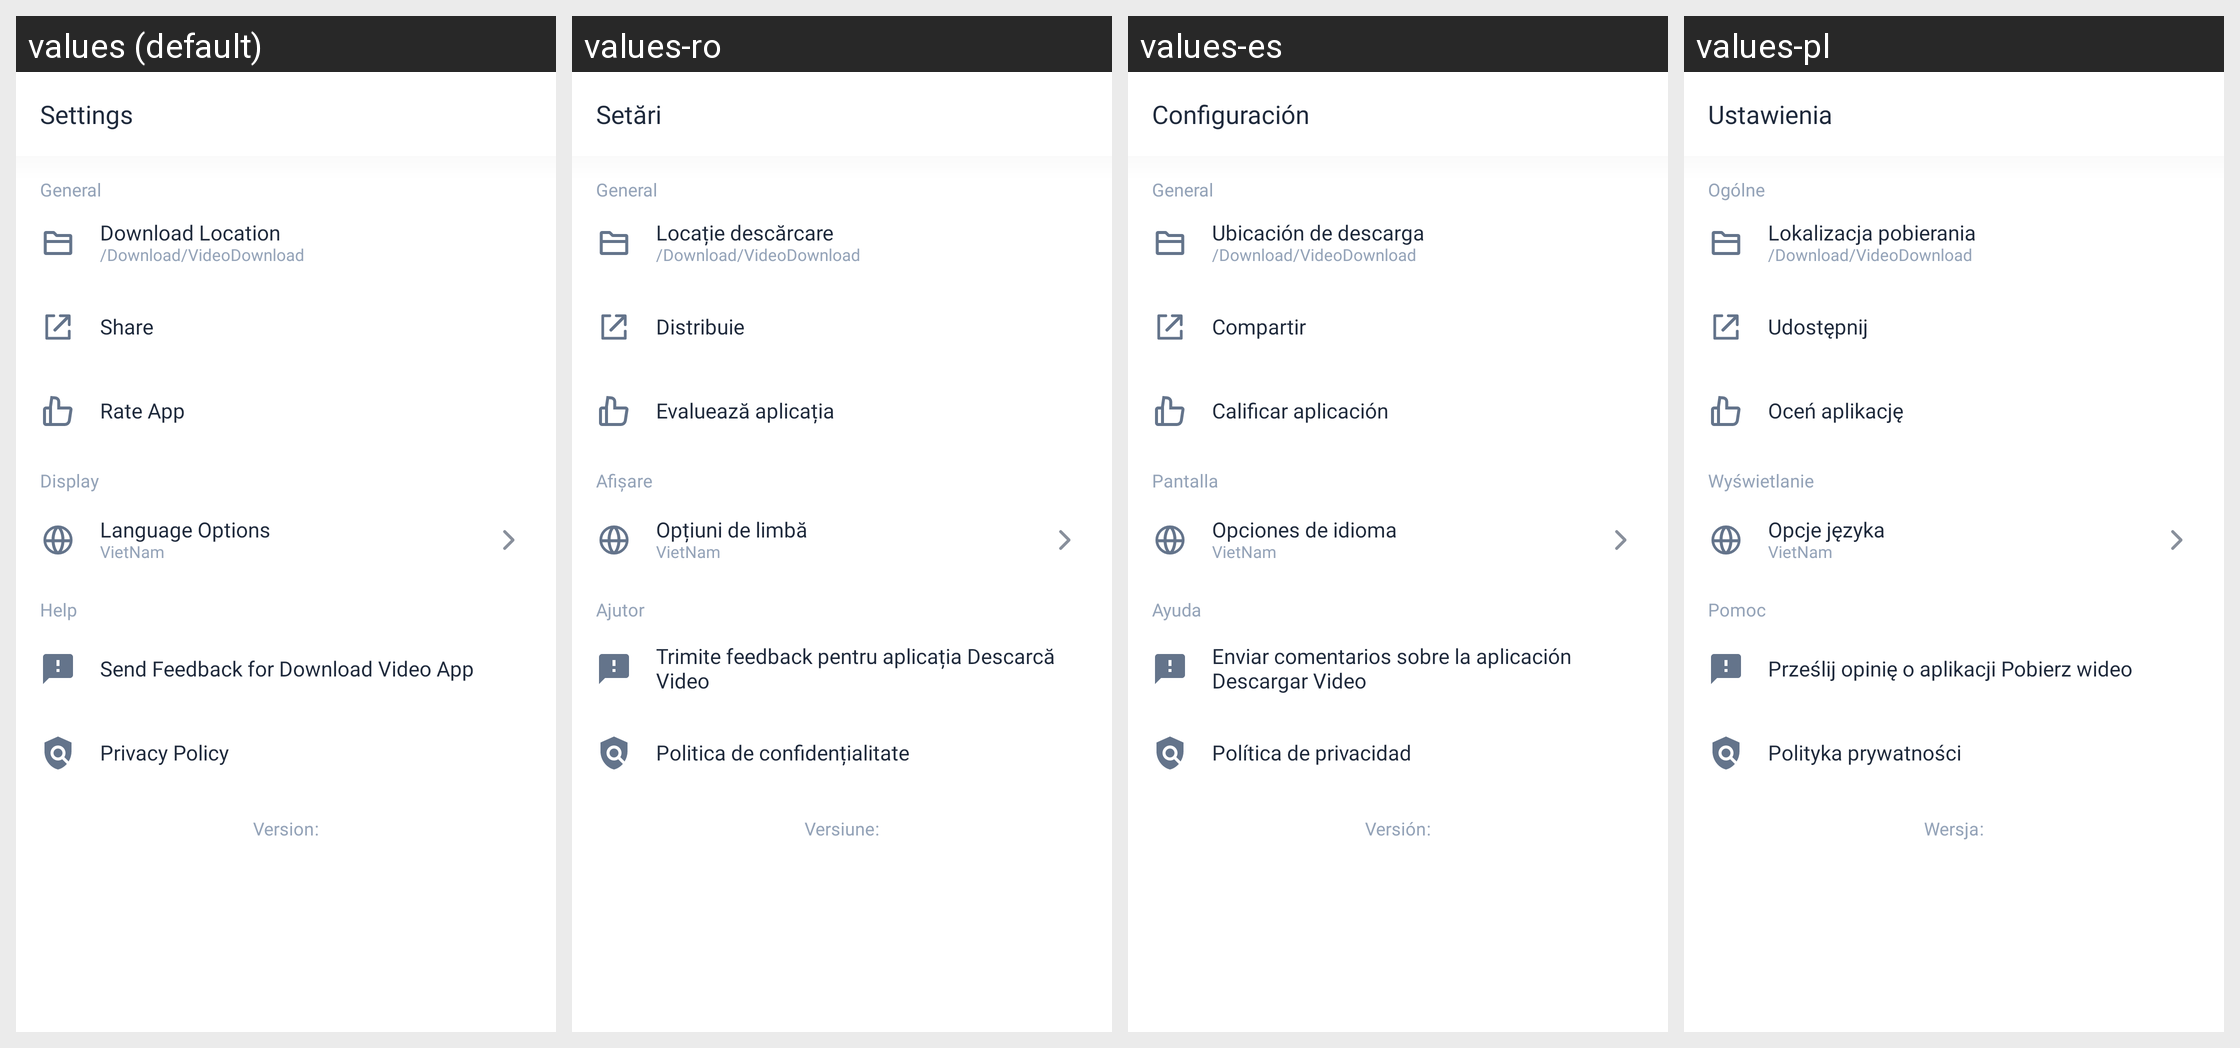

Here is an Android app screen in its default locale and in the app's own translations. Write out the translated-string differences for the strings that appear on this screen.
Android screen res/layout/activity_settings.xml rendered under 4 locales, left to right: values (default), values-ro, values-es, values-pl. Device: Nexus 5 (rendered at 1080×1920; each locale shown at half size, 540×960, under a caption strip naming it); theme ActivityCommon.
Other locales in the repository, not shown: values-ar, values-cs, values-de, values-fr, values-hi, values-in, values-it, values-ja, values-ko, values-pt, values-ru, values-sv, values-th, values-vi.
Strings drawn on this screen, with the default value and each locale's value (text and hints the layout hard-codes, and strings that could not be matched under every locale, appear in the picture but are not listed):

menu_nav_settings
  values: Settings
  values-ro: Setări
  values-es: Configuración
  values-pl: Ustawienia

str_general
  values: General
  values-ro: General
  values-es: General
  values-pl: Ogólne

str_download_location
  values: Download Location
  values-ro: Locație descărcare
  values-es: Ubicación de descarga
  values-pl: Lokalizacja pobierania

str_location_downloaded
  values: /Download/VideoDownload
  values-ro: /Download/VideoDownload
  values-es: /Download/VideoDownload
  values-pl: /Download/VideoDownload

str_share
  values: Share
  values-ro: Distribuie
  values-es: Compartir
  values-pl: Udostępnij

menu_nav_rate_app
  values: Rate App
  values-ro: Evaluează aplicația
  values-es: Calificar aplicación
  values-pl: Oceń aplikację

str_display
  values: Display
  values-ro: Afișare
  values-es: Pantalla
  values-pl: Wyświetlanie

str_change_language_title
  values: Language Options
  values-ro: Opțiuni de limbă
  values-es: Opciones de idioma
  values-pl: Opcje języka

str_help
  values: Help
  values-ro: Ajutor
  values-es: Ayuda
  values-pl: Pomoc

str_feed_back_app
  values: Send Feedback for Download Video App
  values-ro: Trimite feedback pentru aplicația Descarcă Video
  values-es: Enviar comentarios sobre la aplicación Descargar Video
  values-pl: Prześlij opinię o aplikacji Pobierz wideo

menu_nav_privacy_policy
  values: Privacy Policy
  values-ro: Politica de confidențialitate
  values-es: Política de privacidad
  values-pl: Polityka prywatności

version
  values: Version
  values-ro: Versiune
  values-es: Versión
  values-pl: Wersja
